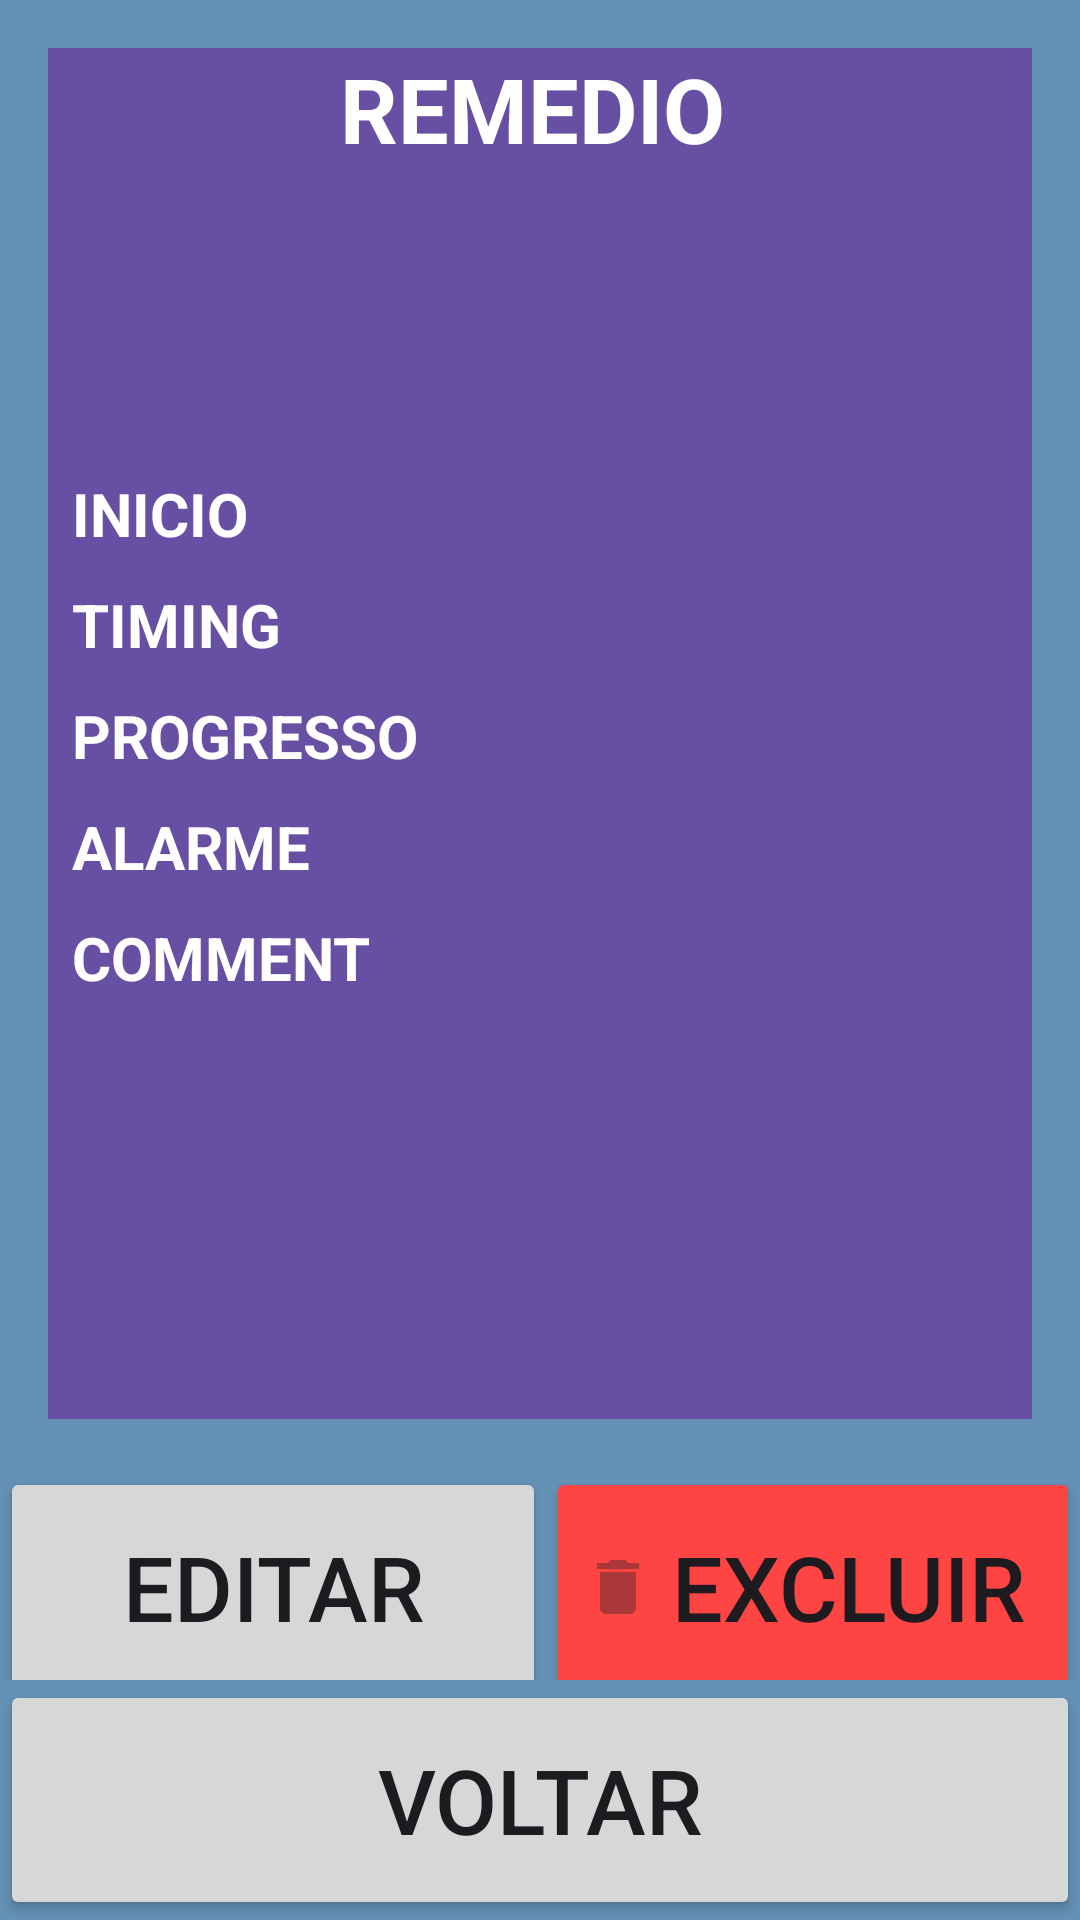

The Android layout XML behind this screen, and the referenced resources:
<!-- AndroidManifest.xml: application theme Theme.Lembretio -->
<!-- res/layout/activity_timeline.xml -->
<?xml version="1.0" encoding="utf-8"?>
<androidx.constraintlayout.widget.ConstraintLayout xmlns:android="http://schemas.android.com/apk/res/android"
    xmlns:app="http://schemas.android.com/apk/res-auto"
    xmlns:tools="http://schemas.android.com/tools"
    android:layout_width="match_parent"
    android:layout_height="match_parent"
    android:layout_alignParentBottom="false"
    android:background="@color/lightblue"
    android:orientation="vertical"
    tools:context=".addeventfragments.EventWeek">


    <androidx.constraintlayout.widget.ConstraintLayout
        android:id="@+id/event_ConstraintLayout"
        android:layout_width="0dp"
        android:layout_height="0dp"
        android:layout_marginStart="16dp"
        android:layout_marginTop="16dp"
        android:layout_marginEnd="16dp"
        android:layout_marginBottom="16dp"
        android:layout_weight="82"
        android:background="#6750A3"
        android:clickable="true"
        android:focusable="true"
        android:gravity="start|center_vertical"
        app:cornerRadius="10dp"
        app:layout_constraintBottom_toTopOf="@+id/linearLayout"
        app:layout_constraintEnd_toEndOf="parent"
        app:layout_constraintHorizontal_bias="0.0"
        app:layout_constraintStart_toStartOf="parent"
        app:layout_constraintTop_toTopOf="parent"
        app:layout_constraintVertical_bias="0.0">

        <TextView
            android:id="@+id/remedio"
            android:layout_width="323dp"
            android:layout_height="wrap_content"
            android:gravity="center"
            android:lineSpacingExtra="8sp"
            android:text="REMEDIO"
            android:textColor="@color/cardwhite"
            android:textSize="30sp"
            android:textStyle="bold"
            app:layout_constraintEnd_toEndOf="parent"
            app:layout_constraintHorizontal_bias="0.0"
            app:layout_constraintStart_toStartOf="parent"
            app:layout_constraintTop_toTopOf="parent" />

        <LinearLayout
            android:id="@+id/info_LinearLayout"
            android:layout_width="322dp"
            android:layout_height="wrap_content"
            android:layout_marginStart="8dp"
            android:orientation="vertical"
            app:layout_constraintBottom_toBottomOf="parent"
            app:layout_constraintEnd_toEndOf="parent"
            app:layout_constraintHorizontal_bias="0.0"
            app:layout_constraintStart_toStartOf="parent"
            app:layout_constraintTop_toTopOf="parent"
            app:layout_constraintVertical_bias="0.502">

            <TextView
                android:id="@+id/inicio"
                android:layout_width="match_parent"
                android:layout_height="wrap_content"
                android:text="INICIO"
                android:textColor="@color/cardwhite"
                android:textSize="20sp"
                android:textStyle="bold" />

            <TextView
                android:id="@+id/timing"
                android:layout_width="match_parent"
                android:layout_height="wrap_content"
                android:layout_marginTop="10dp"
                android:text="TIMING"
                android:textColor="@color/cardwhite"
                android:textSize="20sp"
                android:textStyle="bold" />

            <TextView
                android:id="@+id/progresso"
                android:layout_width="match_parent"
                android:layout_height="wrap_content"
                android:layout_marginTop="10dp"
                android:text="PROGRESSO"
                android:textColor="@color/cardwhite"
                android:textSize="20sp"
                android:textStyle="bold" />

            <TextView
                android:id="@+id/alarme"
                android:layout_width="match_parent"
                android:layout_height="wrap_content"
                android:layout_marginTop="10dp"
                android:text="ALARME"
                android:textColor="@color/cardwhite"
                android:textSize="20sp"
                android:textStyle="bold" />

            <TextView
                android:id="@+id/comment"
                android:layout_width="match_parent"
                android:layout_height="wrap_content"
                android:layout_marginTop="10dp"
                android:text="COMMENT"
                android:textColor="@color/cardwhite"
                android:textSize="20sp"

                android:textStyle="bold" />
        </LinearLayout>

    </androidx.constraintlayout.widget.ConstraintLayout>

    <LinearLayout
        android:id="@+id/linearLayout"
        android:layout_width="match_parent"
        android:layout_height="wrap_content"
        android:orientation="vertical"
        app:layout_constraintBottom_toBottomOf="parent"
        tools:layout_editor_absoluteX="1dp">

        <LinearLayout
            android:layout_width="match_parent"
            android:layout_height="71dp"
            android:layout_marginStart="0dp"
            android:orientation="horizontal">

            <Button
                android:id="@+id/btn_time_edit"
                android:layout_width="182dp"
                android:layout_height="80dp"
                android:layout_marginStart="0dp"
                android:text="Editar"
                android:textSize="30dp"
                app:cornerRadius="10dp" />

            <Button
                android:id="@+id/btn_time_del"
                android:layout_width="wrap_content"
                android:layout_height="80dp"
                android:layout_marginStart="0dp"
                android:layout_weight="1"
                android:backgroundTint="@android:color/holo_red_light"
                android:drawableLeft="@drawable/trash_icon"
                android:text="Excluir"
                android:textSize="30dp"
                app:cornerRadius="10dp"
                app:iconTint="#FFFFFF" />

        </LinearLayout>

        <Button
            android:id="@+id/btn_time_prev"
            android:layout_width="match_parent"
            android:layout_height="80dp"
            android:enabled="true"
            android:text="Voltar"
            android:textSize="30dp"
            app:cornerRadius="10dp" />
    </LinearLayout>


</androidx.constraintlayout.widget.ConstraintLayout>
<!-- resources referenced by this layout -->
<resources>
  <color name="cardwhite">#FFFFFF</color>
  <color name="lightblue">#6491B5</color>
  <!-- drawable trash_icon (drawable) -->
  <vector xmlns:android="http://schemas.android.com/apk/res/android" android:height="24dp" android:width="24dp" android:viewportWidth="24" android:viewportHeight="24">
      <path android:fillColor="#AA3838" android:pathData="M19,4H15.5L14.5,3H9.5L8.5,4H5V6H19M6,19A2,2 0 0,0 8,21H16A2,2 0 0,0 18,19V7H6V19Z"/>
  </vector>
  <style name="Theme.Lembretio" parent="Base.Theme.Lembretio" />
  <style name="Base.Theme.Lembretio" parent="Theme.Material3.DayNight.NoActionBar">
          
          
      </style>
</resources>
